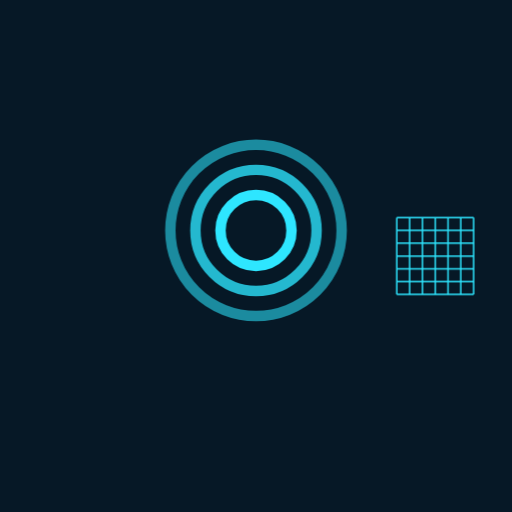
t = 0.00 s
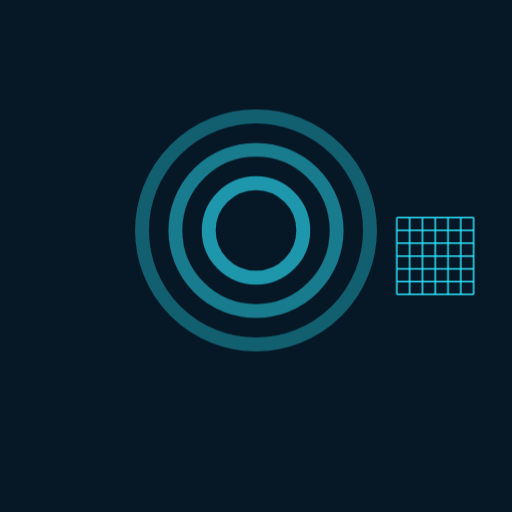
t = 1.75 s
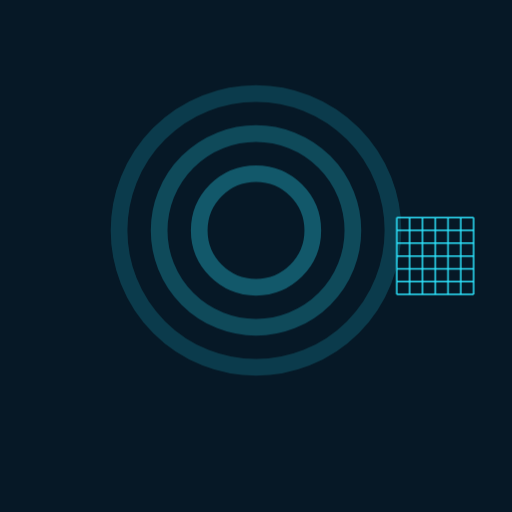
t = 3.50 s
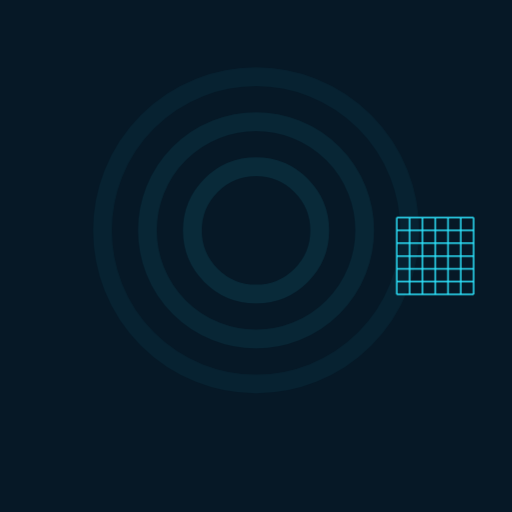
t = 5.25 s

The animated SVG that drew these frames (rendered in a browser with its animation timeline set to each time). Animation: 1 CSS @keyframes rule; one cycle of 7.00 s, repeats indefinitely.

<?xml version="1.0" encoding="UTF-8"?>
<svg xmlns="http://www.w3.org/2000/svg" viewBox="0 0 120 120" data-name="a54acb2ffc17-17887498509305353">
<style>
.c0{animation:k_emanar 7s ease-out infinite}
@keyframes k_emanar{0%{transform:scale(.72);opacity:1}100%{transform:scale(1.35);opacity:0}}
</style>
<rect width="120" height="120" fill="#061826"/>
<g id="capa-0-protagonista" transform="translate(60,54)" data-rol="protagonista" data-gesto="emanar" data-ritmo="7s" data-figura="onda"><title>protagonista - onda</title><g class="c0"><g transform="scale(34)"><circle r="0.34" fill="none" stroke="#2ee6ff" stroke-width=".10" opacity="1.00"/><circle r="0.58" fill="none" stroke="#2ee6ff" stroke-width=".10" opacity="0.78"/><circle r="0.82" fill="none" stroke="#2ee6ff" stroke-width=".10" opacity="0.56"/></g></g></g>
<g id="capa-1-flanco_der" transform="translate(102,60)" data-rol="flanco_der" data-gesto="quieto" data-ritmo="4s" data-figura="grilla"><title>flanco_der - grilla</title><g class="c1"><g transform="scale(10)"><line x1="-0.900" y1="-.9" x2="-0.900" y2=".9" stroke="#2ee6ff" stroke-width=".035"/><line x1="-.9" y1="-0.900" x2=".9" y2="-0.900" stroke="#2ee6ff" stroke-width=".035"/><line x1="-0.600" y1="-.9" x2="-0.600" y2=".9" stroke="#2ee6ff" stroke-width=".035"/><line x1="-.9" y1="-0.600" x2=".9" y2="-0.600" stroke="#2ee6ff" stroke-width=".035"/><line x1="-0.300" y1="-.9" x2="-0.300" y2=".9" stroke="#2ee6ff" stroke-width=".035"/><line x1="-.9" y1="-0.300" x2=".9" y2="-0.300" stroke="#2ee6ff" stroke-width=".035"/><line x1="-0.000" y1="-.9" x2="-0.000" y2=".9" stroke="#2ee6ff" stroke-width=".035"/><line x1="-.9" y1="-0.000" x2=".9" y2="-0.000" stroke="#2ee6ff" stroke-width=".035"/><line x1="0.300" y1="-.9" x2="0.300" y2=".9" stroke="#2ee6ff" stroke-width=".035"/><line x1="-.9" y1="0.300" x2=".9" y2="0.300" stroke="#2ee6ff" stroke-width=".035"/><line x1="0.600" y1="-.9" x2="0.600" y2=".9" stroke="#2ee6ff" stroke-width=".035"/><line x1="-.9" y1="0.600" x2=".9" y2="0.600" stroke="#2ee6ff" stroke-width=".035"/><line x1="0.900" y1="-.9" x2="0.900" y2=".9" stroke="#2ee6ff" stroke-width=".035"/><line x1="-.9" y1="0.900" x2=".9" y2="0.900" stroke="#2ee6ff" stroke-width=".035"/></g></g></g>
</svg>
